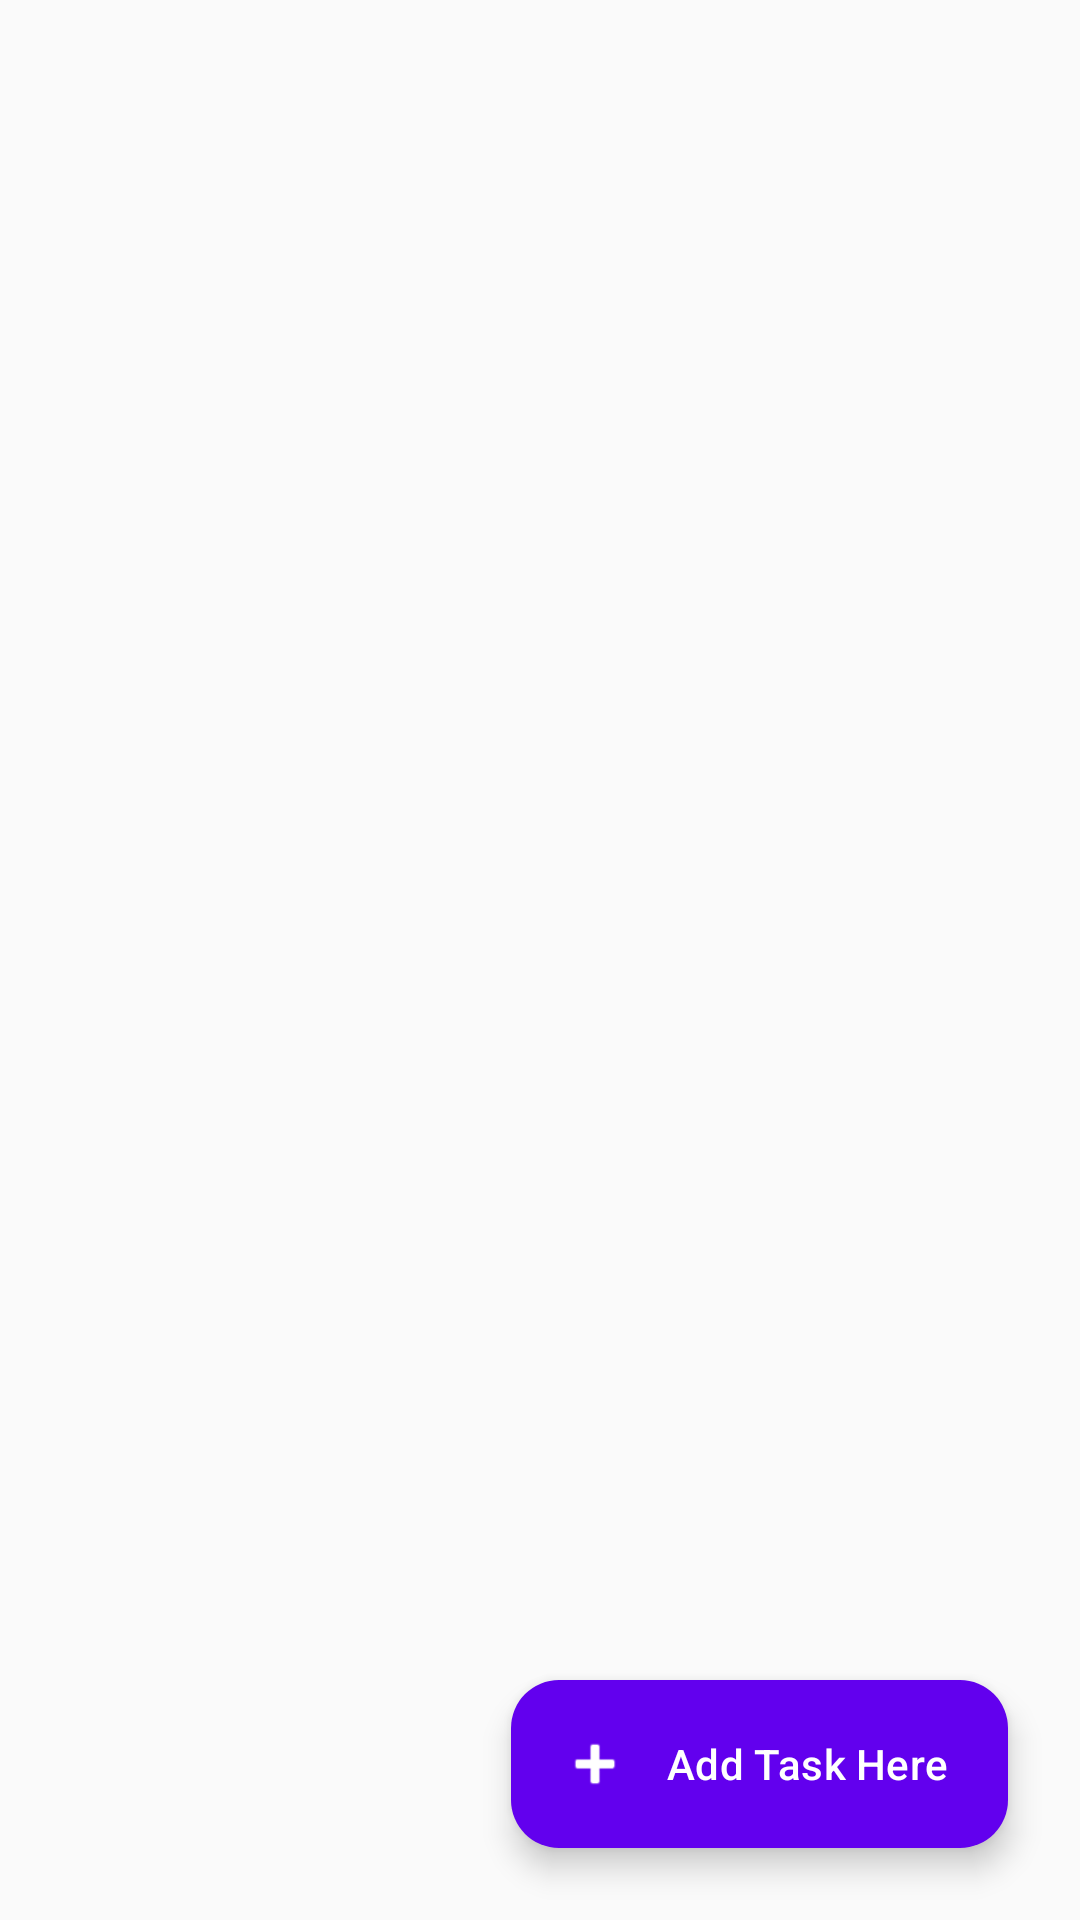

Android layout source for this screen:
<!-- AndroidManifest.xml: application theme Theme.Assignment03MiniProject -->
<!-- res/layout/activity_main.xml -->
<?xml version="1.0" encoding="utf-8"?>
<androidx.constraintlayout.widget.ConstraintLayout
    xmlns:android="http://schemas.android.com/apk/res/android"
    xmlns:app="http://schemas.android.com/apk/res-auto"
    android:layout_width="match_parent"
    android:layout_height="match_parent"
    android:background="#FAFAFA">

    <androidx.recyclerview.widget.RecyclerView
        android:id="@+id/recyclerView"
        android:layout_width="match_parent"
        android:layout_height="match_parent"
        android:paddingTop="8dp"
        android:paddingBottom="88dp"
        android:clipToPadding="false"
        app:layout_constraintTop_toTopOf="parent"
        app:layout_constraintStart_toStartOf="parent"/>

    <com.google.android.material.floatingactionbutton.ExtendedFloatingActionButton
        android:id="@+id/fabAdd"
        android:layout_width="wrap_content"
        android:layout_height="wrap_content"
        android:layout_margin="24dp"
        android:text="Add Task Here"
        android:textColor="@android:color/white"
        app:icon="@android:drawable/ic_input_add"
        app:iconTint="@android:color/white"
        app:backgroundTint="#6200EE"
        app:layout_constraintBottom_toBottomOf="parent"
        app:layout_constraintEnd_toEndOf="parent" />

</androidx.constraintlayout.widget.ConstraintLayout>
<!-- resources referenced by this layout -->
<resources>
  <style name="Theme.Assignment03MiniProject" parent="Base.Theme.Assignment03MiniProject" />
  <style name="Base.Theme.Assignment03MiniProject" parent="Theme.Material3.DayNight.NoActionBar">
          
          
      </style>
</resources>
